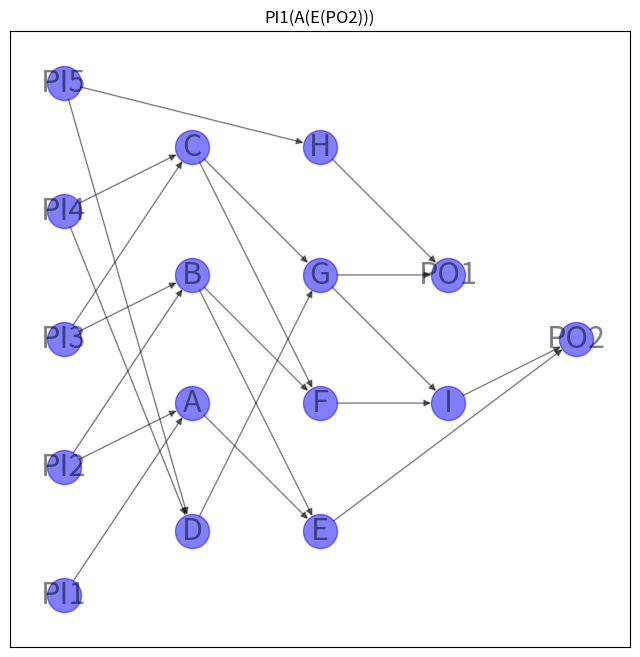

Write the Python code that produced this figure.
import matplotlib.pyplot as plt
import networkx as nx
import networkx.algorithms.approximation as approximate


def circuit_to_formula(circuit):
    # Convert the circuit to an equivalent formula.
    formula = nx.dag_to_branching(circuit)
    # Transfer the operator or variable labels for each node from the
    # circuit to the formula.
    for v in formula:
        source = formula.nodes[v]["source"]
        formula.nodes[v]["label"] = circuit.nodes[source]["label"]
    return formula


def formula_to_string(formula):
    def _to_string(formula, root):
        # If there are no children, this is a variable node.
        label = formula.nodes[root]["label"]
        if not formula[root]:
            return label
        # Otherwise, this is an operator.
        children = formula[root]
        # If one child, the label must be a NOT operator.
        if len(children) == 1:
            child = nx.utils.arbitrary_element(children)
            return f"{label}({_to_string(formula, child)})"
        # NB "left" and "right" here are a little misleading: there is
        # no order on the children of a node. That's okay because the
        # Boolean AND and OR operators are symmetric. It just means that
        # the order of the operands cannot be predicted and hence the
        # function does not necessarily behave the same way on every
        # invocation.
        left, right = formula[root]
        left_subformula = _to_string(formula, left)
        right_subformula = _to_string(formula, right)
        return f"({left_subformula} {label} {right_subformula})"

    root = next(v for v, d in formula.in_degree() if d == 0)
    return _to_string(formula, root)


circuit = nx.DiGraph()
# Layer 0
circuit.add_node(0, label="PI1", layer=0)
circuit.add_node(1, label="PI2", layer=0)
circuit.add_node(2, label="PI3", layer=0)
circuit.add_node(3, label="PI4", layer=0)
circuit.add_node(4, label="PI5", layer=0)

# Layer 1
circuit.add_node(5, label="A", layer=1)
circuit.add_node(6, label="B", layer=1)
circuit.add_node(7, label="C", layer=1)
circuit.add_node(8, label="D", layer=1)

circuit.add_edge(0, 5)
circuit.add_edge(1, 5)
circuit.add_edge(1, 6)
circuit.add_edge(2, 6)
circuit.add_edge(2, 7)
circuit.add_edge(3, 7)
circuit.add_edge(3, 8)
circuit.add_edge(4, 8)

# Layer 2
circuit.add_node(9, label="E", layer=2)
circuit.add_node(10, label="F", layer=2)
circuit.add_node(11, label="G", layer=2)
circuit.add_node(12, label="H", layer=2)

circuit.add_edge(4, 12)

circuit.add_edge(5, 9)
circuit.add_edge(6, 9)
circuit.add_edge(6, 10)
circuit.add_edge(7, 10)
circuit.add_edge(7, 11)
circuit.add_edge(8, 11)

# Layer 3
circuit.add_node(13, label="I", layer=3)
circuit.add_node(14, label="PO1", layer=3)

# Layer 4
circuit.add_node(15, label="PO2", layer=4)


circuit.add_edge(9, 15)
circuit.add_edge(10, 13)
circuit.add_edge(11, 13)
circuit.add_edge(11, 14)
circuit.add_edge(12, 14)

circuit.add_edge(13, 15)

# Convert the circuit to an equivalent formula.
formula = circuit_to_formula(circuit)
print(formula_to_string(formula))

labels = nx.get_node_attributes(circuit, "label")

options = {
    "node_size": 600,
    "alpha": 0.5,
    "node_color": "blue",
    "labels": labels,
    "font_size": 22,
}

plt.figure(figsize=(8, 8))
pos = nx.multipartite_layout(circuit, subset_key="layer")
nx.draw_networkx(circuit, pos, **options)
plt.title(formula_to_string(formula))
plt.axis("equal")
plt.show()

print(nx.algorithms.tree.is_tree(G=circuit))
print(nx.algorithms.tree.is_forest(G=circuit))
